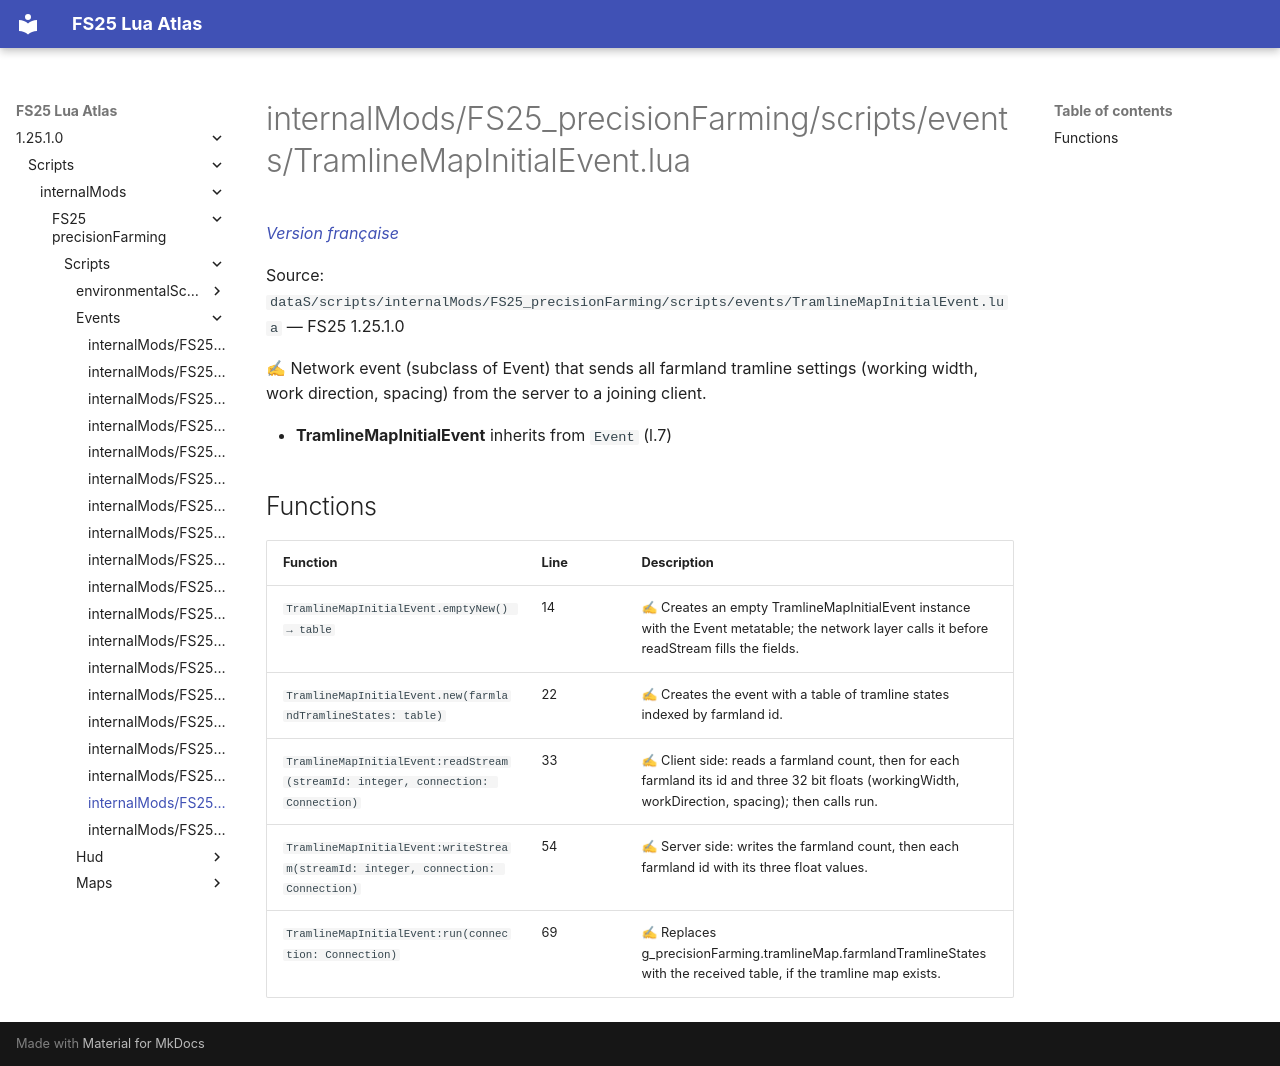

repository: Tim0219800/fs25-lua-atlas · page: 1.25.1.0/scripts/internalMods/FS25_precisionFarming/scripts/events/TramlineMapInitialEvent.html · generator: mkdocs

# internalMods/FS25_precisionFarming/scripts/events/TramlineMapInitialEvent.lua

*[Version française](../../../../../fr/scripts/internalMods/FS25_precisionFarming/scripts/events/TramlineMapInitialEvent.md)*

Source: `dataS/scripts/internalMods/FS25_precisionFarming/scripts/events/TramlineMapInitialEvent.lua` — FS25 1.25.1.0

✍ Network event (subclass of Event) that sends all farmland tramline settings (working width, work direction, spacing) from the server to a joining client.

- **TramlineMapInitialEvent** inherits from `Event` (l.7)

## Functions

| Function | Line | Description |
|---|---|---|
| `TramlineMapInitialEvent.emptyNew() → table` | 14 | ✍ Creates an empty TramlineMapInitialEvent instance with the Event metatable; the network layer calls it before readStream fills the fields. |
| `TramlineMapInitialEvent.new(farmlandTramlineStates: table)` | 22 | ✍ Creates the event with a table of tramline states indexed by farmland id. |
| `TramlineMapInitialEvent:readStream(streamId: integer, connection: Connection)` | 33 | ✍ Client side: reads a farmland count, then for each farmland its id and three 32 bit floats (workingWidth, workDirection, spacing); then calls run. |
| `TramlineMapInitialEvent:writeStream(streamId: integer, connection: Connection)` | 54 | ✍ Server side: writes the farmland count, then each farmland id with its three float values. |
| `TramlineMapInitialEvent:run(connection: Connection)` | 69 | ✍ Replaces g_precisionFarming.tramlineMap.farmlandTramlineStates with the received table, if the tramline map exists. |
